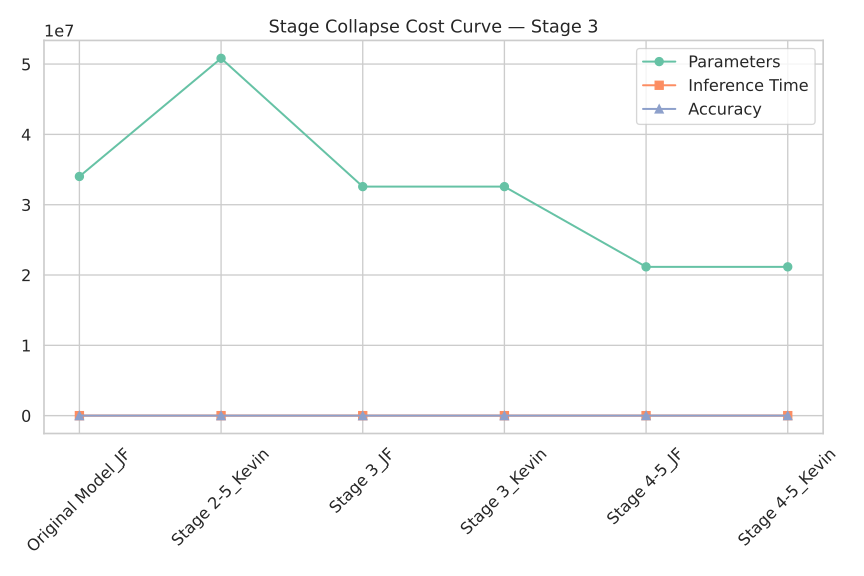

The file beside this chart, header and first rows:
Model, Params, Time, Accuracy
Original Model_JF, 34015396, 0.04838, 14.9
Stage 2-5_Kevin, 50822308, 0.01481, 10.81
Stage 3_JF, 32571812, 0.01373, 11.6
Stage 3_Kevin, 32571812, 0.04136, 21.49
Stage 4-5_JF, 21162148, 0.03332, 41.93
Stage 4-5_Kevin, 21162148, 0.0335, 40.86
